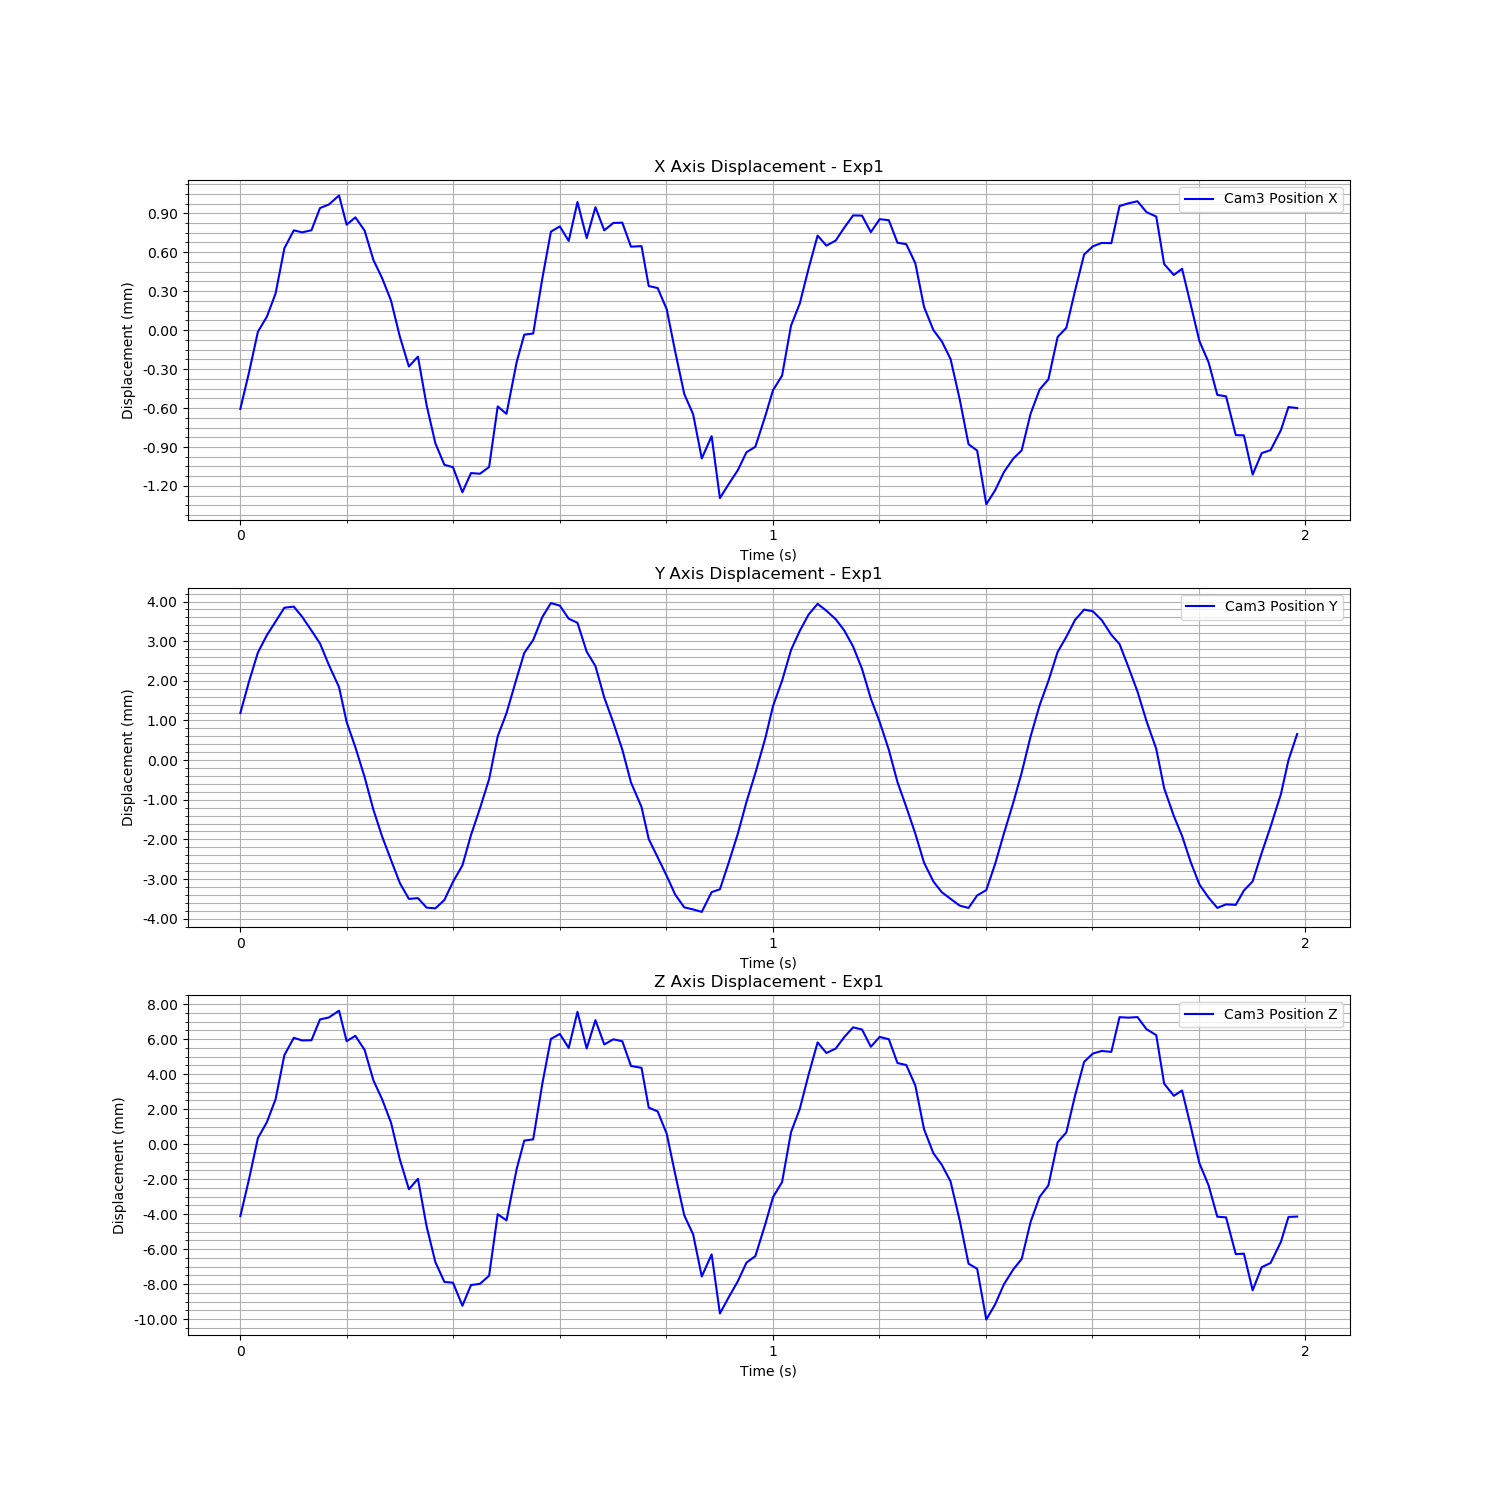

Source data for this figure (header and first rows):
Time (s), Cam3 Fiducial ID, Cam3 Position X, Cam3 Position Y, Cam3 Position Z, Cam3 Rotation X, Cam3 Rotation Y, Cam3 Rotation Z, Cam3 Rotation W
1727062776, 1, -0.0008244, -7.172348022353745e-05, -0.005809, -0.01182, -0.01321, 0.001851, 0.9998
1727062776, 1, -0.0005423, 0.0007253, -0.003691, -0.008284, -0.008326, 0.0008964, 0.9999
1727062776, 1, -0.00023, 0.001456, -0.001348, -0.002983, -0.005015, 0.0004977, 1
1727062776, 1, -0.0001138, 0.001893, -0.0004394, 0.0001916, -0.001999, 0.0002995, 1
1727062776, 1, 6.488977337450235e-05, 0.002238, 0.0008758, 0.003397, 0.0002246, -0.0003204, 1
1727062776, 1, 0.0004125, 0.002586, 0.003389, 0.005164, 0.007724, -0.000466, 1
1727062776, 1, 0.000551, 0.002614, 0.004382, 0.005778, 0.009028, -0.0006147, 0.9999
1727062776, 1, 0.0005356, 0.002358, 0.004232, 0.009319, 0.01041, -0.001338, 0.9999
1727062776, 1, 0.0005516, 0.002011, 0.004243, 0.01041, 0.01201, -0.001375, 0.9999
1727062776, 1, 0.0007225, 0.001684, 0.005433, 0.01142, 0.0173, -0.00209, 0.9998
1727062776, 1, 0.0007498, 0.001146, 0.005544, 0.01472, 0.01589, -0.001751, 0.9998
1727062776, 1, 0.0008197, 0.0005812, 0.00593, 0.01013, 0.01672, -0.001502, 0.9998
1727062776, 1, 0.0005945, -0.0002937, 0.004192, 0.01564, 0.015, -0.002181, 0.9998
1727062776, 1, 0.000651, -0.0009342, 0.004496, 0.01215, 0.01327, -0.001761, 0.9998
1727062776, 1, 0.0005486, -0.001688, 0.003687, 0.008932, 0.01238, -0.000887, 0.9999
1727062776, 1, 0.0003226, -0.002509, 0.001948, 0.009621, 0.008288, -0.001202, 0.9999
1727062776, 1, 0.0001837, -0.003179, 0.0008773, 0.004954, 0.006826, -0.0003795, 1
1727062776, 1, 9.858277215221128e-06, -0.003778, -0.0004645, 0.001536, 0.00522, -0.0002852, 1
1727062776, 1, -0.0002697, -0.004362, -0.002588, -0.0004371, 0.001818, -9.174017266066894e-05, 1
1727062776, 1, -0.0004975, -0.004758, -0.004273, -0.004617, -0.002738, 0.000659, 1
1727062776, 1, -0.0004215, -0.004739, -0.003674, -0.01331, -0.003918, 0.001075, 0.9999
1727062776, 1, -0.0007963, -0.004979, -0.006403, -0.009623, -0.006842, 0.0007137, 0.9999
1727062776, 1, -0.001089, -0.004997, -0.008437, -0.01078, -0.01281, 0.001424, 0.9999
1727062776, 1, -0.001255, -0.004785, -0.00957, -0.0139, -0.01623, 0.001726, 0.9998
1727062776, 1, -0.001273, -0.004328, -0.00961, -0.01238, -0.01633, 0.001625, 0.9998
1727062776, 1, -0.001466, -0.003915, -0.01093, -0.01088, -0.02127, 0.002054, 0.9997
1727062776, 1, -0.001318, -0.003147, -0.009746, -0.01304, -0.01922, 0.001766, 0.9997
1727062776, 1, -0.001323, -0.002479, -0.009679, -0.01229, -0.02, 0.002024, 0.9997
1727062776, 1, -0.001272, -0.00174, -0.009216, -0.009747, -0.01792, 0.001795, 0.9998
1727062776, 1, -0.000805, -0.0006564, -0.0057, -0.01302, -0.01415, 0.002217, 0.9998
1727062776, 1, -0.0008621, -7.454191733914036e-05, -0.006049, -0.004043, -0.01188, 0.001228, 0.9999
1727062776, 1, -0.0004618, 0.0008136, -0.003101, -0.004655, -0.006389, 0.0008765, 1
1727062776, 1, -0.0002523, 0.001446, -0.001491, -0.003401, -0.006062, 0.0006026, 1
1727062776, 1, -0.0002434, 0.001773, -0.001421, 0.0007626, -0.005106, 0.0002649, 1
1727062777, 1, 0.0001812, 0.002351, 0.001766, 0.001757, 0.001807, -0.0001301, 1
1727062777, 1, 0.0005405, 0.002703, 0.004321, 0.002151, 0.007933, -0.0008151, 1
1727062777, 1, 0.0005812, 0.002638, 0.004604, 0.004481, 0.009514, -0.000817, 0.9999
1727062777, 1, 0.0004695, 0.002309, 0.003803, 0.01115, 0.009109, -0.001582, 0.9999
1727062777, 1, 0.000769, 0.002206, 0.005869, 0.01041, 0.01436, -0.00164, 0.9998
1727062777, 1, 0.0004916, 0.001478, 0.003776, 0.01278, 0.009145, -0.001421, 0.9999
1727062777, 1, 0.0007292, 0.001114, 0.005392, 0.01432, 0.0157, -0.001508, 0.9998
1727062777, 1, 0.0005511, 0.0003213, 0.004002, 0.01355, 0.0114, -0.002013, 0.9998
1727062777, 1, 0.0006076, -0.0003105, 0.004295, 0.01602, 0.01419, -0.002515, 0.9998
1727062777, 1, 0.0006102, -0.0009935, 0.004185, 0.01266, 0.01612, -0.0019, 0.9998
1727062777, 1, 0.0004253, -0.001821, 0.002774, 0.008713, 0.01168, -0.001417, 0.9999
1727062777, 1, 0.0004293, -0.002441, 0.002666, 0.007067, 0.01186, -0.001282, 0.9999
1727062777, 1, 0.0001219, -0.003249, 0.0003943, 0.006802, 0.009155, -0.0008767, 0.9999
1727062777, 1, 0.0001068, -0.003709, 0.0001758, 0.001651, 0.006257, -0.001078, 1
1727062777, 1, -5.7372206129046e-05, -0.00418, -0.001104, -0.001503, 0.001788, -0.0005016, 1
1727062777, 1, -0.0003854, -0.004654, -0.003432, -0.00385, -0.001572, 0.0003885, 1
1727062777, 1, -0.0007099, -0.004972, -0.005767, -0.003874, -0.0061, 0.0005777, 1
1727062777, 1, -0.0008653, -0.005024, -0.006849, -0.008495, -0.01133, 0.001131, 0.9999
1727062777, 1, -0.001206, -0.005087, -0.009257, -0.00772, -0.01572, 0.001536, 0.9998
1727062777, 1, -0.001034, -0.004587, -0.007993, -0.01177, -0.01354, 0.001711, 0.9998
1727062777, 1, -0.001511, -0.004516, -0.01137, -0.008065, -0.02035, 0.001505, 0.9998
1727062777, 1, -0.001404, -0.003849, -0.01045, -0.009894, -0.01876, 0.001586, 0.9998
1727062777, 1, -0.001294, -0.003106, -0.009519, -0.01341, -0.01679, 0.001214, 0.9998
1727062777, 1, -0.001158, -0.002314, -0.008467, -0.009959, -0.01723, 0.001354, 0.9998
1727062777, 1, -0.001115, -0.001586, -0.008094, -0.01172, -0.01564, 0.001769, 0.9998
1727062777, 1, -0.0008767, -0.000699, -0.00625, -0.01192, -0.01398, 0.002101, 0.9998
... 60 more rows
